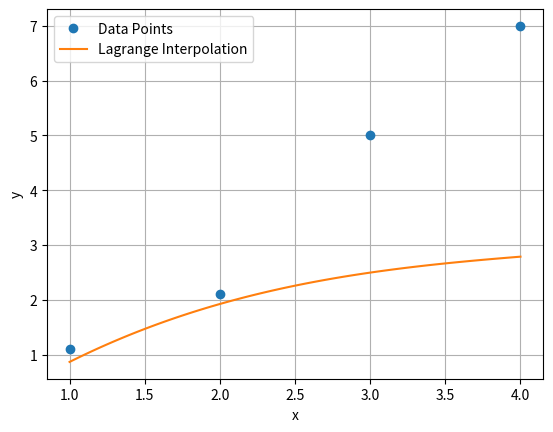

Recreate this plot in Python.
#write a program in python for lagrange's interpoltation for y = 4.5
import numpy as np
import matplotlib.pyplot as plt

# Given data points
x = np.array([1, 2, 3, 4])
y = np.array([1.1, 2.1, 5, 7])

# Value of y for which we want to find x
y_val = 4.5

# Calculate Lagrange interpolating polynomial
def lagrange_interpolation(x, y, y_val):
    n = len(x)
    p = 0
    for i in range(n):
        l = 1
        for j in range(n):
            if i != j:
                l *= (y_val - y[j]) / (y[i] - y[j])
        p += x[i] * l
    return p

# Find x for y = 4.5
x_val = lagrange_interpolation(x, y, y_val)

# Print the result
print(f"x value for y = {y_val} is: {x_val}")

# Plot the data points and the interpolating polynomial
plt.plot(x, y, 'o', label='Data Points')
x_interp = np.linspace(x[0], x[-1], 100)
y_interp = lagrange_interpolation(x, y, x_interp)
plt.plot(x_interp, y_interp, label='Lagrange Interpolation')
plt.xlabel('x')
plt.ylabel('y')
plt.legend()
plt.grid(True)
plt.show()